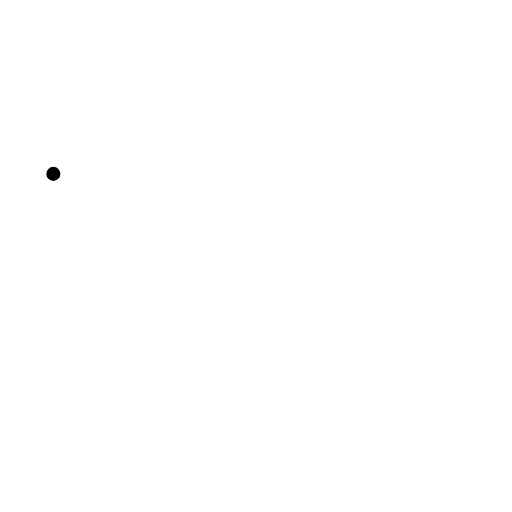
t = 0.00 s
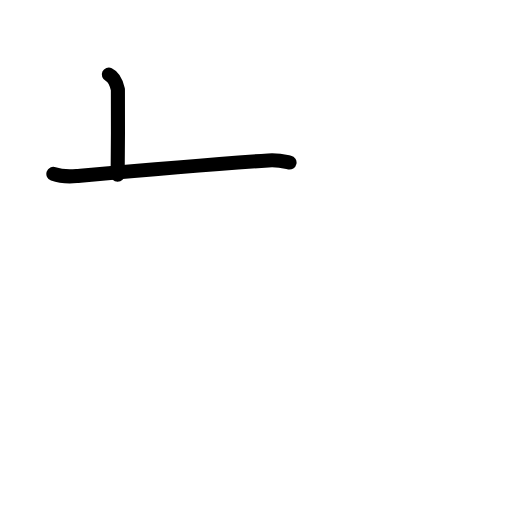
t = 1.63 s
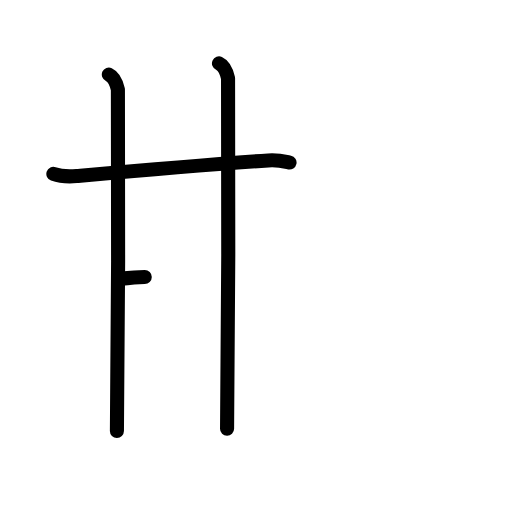
t = 3.25 s
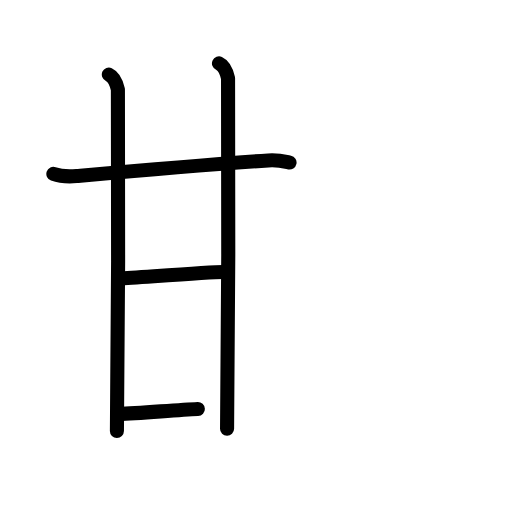
t = 4.75 s
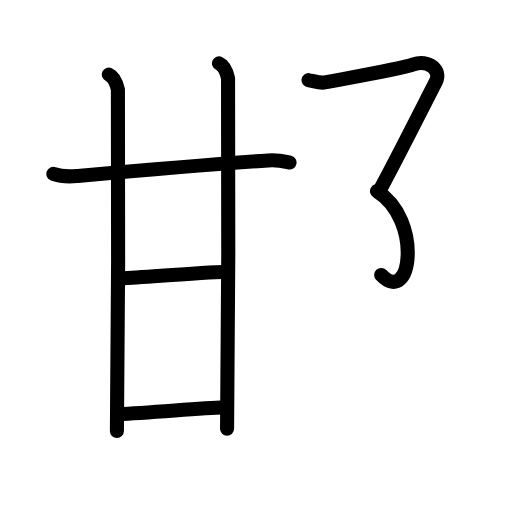
t = 6.50 s
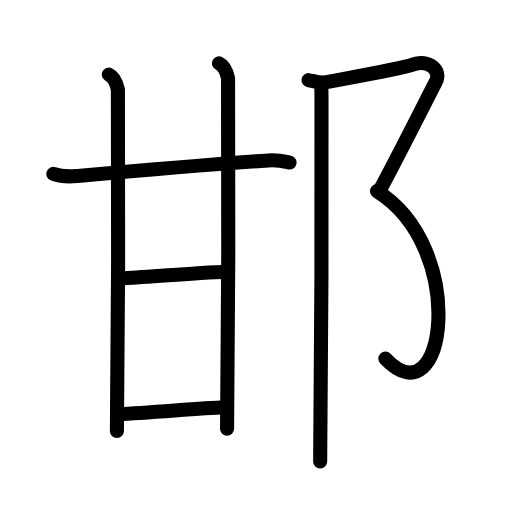
t = 8.00 s

The animated SVG that drew these frames (rendered in a browser with its animation timeline set to each time). Animation: 22 SMIL elements (animate=22); one cycle of 8.00 s.

<?xml version="1.0" encoding="UTF-8"?>
<!--
AniKanjiVG is licensed by CC-BY-SA Paul C. Sommerhoff (https://bitbucket.org/sommerhoff/anikanjivg).
AniKanjiVG uses KanjiVG which is licensed by CC-BY-SA Ulrich Apel (http://kanjivg.tagaini.net).
See also http://creativecommons.org/licenses/by-sa/3.0/
-->
<svg xmlns:kvg='http://kanjivg.tagaini.net' xmlns='http://www.w3.org/2000/svg' width='109' height='109' viewBox='0 0 109 109' style='fill:none;stroke:#000000;stroke-width:3;stroke-linecap:round;stroke-linejoin:round;' id="kvg:kanji_090af"><g id="kvg:090af" kvg:element="邯"><g id="kvg:090af-g1" kvg:element="甘" kvg:position="left"><g id="kvg:090af-g2" kvg:element="廿" kvg:part="1"><g id="kvg:090af-g3" kvg:element="十"><path id="kvg:090af-s1" kvg:type="㇐" d="M11.36,37.02c1.29,0.46,3.67,0.57,4.96,0.46c9.52-0.84,25.18-2.23,40.79-3.33c2.15-0.15,3.45,0.22,4.53,0.45"><animate attributeName="d" begin="0.0s" dur="0.3333333333333333s" from="M11.36,37.02C11.36,37.02,11.36,37.02,11.36,37.02" to="M11.36,37.02c1.29,0.46,3.67,0.57,4.96,0.46" />
<animate attributeName="d" begin="0.3333333333333333s" dur="0.3333333333333333s" from="M11.36,37.02c1.29,0.46,3.67,0.57,4.96,0.46c0,0,0,0,0,0,0" to="M11.36,37.02c1.29,0.46,3.67,0.57,4.96,0.46c9.52-0.84,25.18-2.23,40.79-3.33" />
<animate attributeName="d" begin="0.6666666666666666s" dur="0.3333333333333333s" from="M11.36,37.02c1.29,0.46,3.67,0.57,4.96,0.46c9.52-0.84,25.18-2.23,40.79-3.33c0,0,0,0,0,0,0" to="M11.36,37.02c1.29,0.46,3.67,0.57,4.96,0.46c9.52-0.84,25.18-2.23,40.79-3.33c2.15-0.15,3.45,0.22,4.53,0.45" />
</path>
<path id="kvg:090af-s2" kvg:type="㇑" d="M23.17,15.87c1.07,0.49,1.71,2.19,1.93,3.17c0.21,0.98,0,66.62-0.21,72.71"><animate attributeName="d" begin="1.0s" dur="0.5s" from="M23.17,15.87C23.17,15.87,23.17,15.87,23.17,15.87" to="M23.17,15.87c1.07,0.49,1.71,2.19,1.93,3.17" />
<animate attributeName="d" begin="1.5s" dur="0.5s" from="M23.17,15.87c1.07,0.49,1.71,2.19,1.93,3.17c0,0,0,0,0,0,0" to="M23.17,15.87c1.07,0.49,1.71,2.19,1.93,3.17c0.21,0.98,0,66.62-0.21,72.71" />
<animate attributeName="d" begin="0s" dur="1.0s" from="M-100,-100" to="M-100,-100" />
</path>
</g>
<path id="kvg:090af-s3" kvg:type="㇑" d="M46.62,13.5c1.07,0.49,1.71,2.19,1.93,3.17c0.21,0.98,0,68.51-0.21,74.6"><animate attributeName="d" begin="2.0s" dur="0.5s" from="M46.62,13.5C46.62,13.5,46.62,13.5,46.62,13.5" to="M46.62,13.5c1.07,0.49,1.71,2.19,1.93,3.17" />
<animate attributeName="d" begin="2.5s" dur="0.5s" from="M46.62,13.5c1.07,0.49,1.71,2.19,1.93,3.17c0,0,0,0,0,0,0" to="M46.62,13.5c1.07,0.49,1.71,2.19,1.93,3.17c0.21,0.98,0,68.51-0.21,74.6" />
<animate attributeName="d" begin="0s" dur="2.0s" from="M-100,-100" to="M-100,-100" />
</path>
</g>
<path id="kvg:090af-s4" kvg:type="㇐" d="M25.26,59.34c5.49-0.34,19.28-1.43,22.23-1.43"><animate attributeName="d" begin="3.0s" dur="1.0s" from="M25.26,59.34C25.26,59.34,25.26,59.34,25.26,59.34" to="M25.26,59.34c5.49-0.34,19.28-1.43,22.23-1.43" />
<animate attributeName="d" begin="0s" dur="3.0s" from="M-100,-100" to="M-100,-100" />
</path>
<g id="kvg:090af-g4" kvg:element="廿" kvg:part="2"><path id="kvg:090af-s5" kvg:type="㇐" d="M25.26,88.15c6.4-0.24,16.58-1.21,22.48-1.45"><animate attributeName="d" begin="4.0s" dur="1.0s" from="M25.26,88.15C25.26,88.15,25.26,88.15,25.26,88.15" to="M25.26,88.15c6.4-0.24,16.58-1.21,22.48-1.45" />
<animate attributeName="d" begin="0s" dur="4.0s" from="M-100,-100" to="M-100,-100" />
</path>
</g>
</g>
<g id="kvg:090af-g5" kvg:element="⻏" kvg:variant="true" kvg:original="邑" kvg:position="right" kvg:radical="general"><path id="kvg:090af-s6" kvg:type="㇇" d="M65.67,17.06c0.85,0.09,2.36,0.7,3.45,0.49c4.71-0.91,16.42-2.94,18.9-3.85c3.05-1.12,6.11,1.12,4.75,3.73s-8.52,16.82-12,23.22"><animate attributeName="d" begin="5.0s" dur="0.3333333333333333s" from="M65.67,17.06C65.67,17.06,65.67,17.06,65.67,17.06" to="M65.67,17.06c0.85,0.09,2.36,0.7,3.45,0.49" />
<animate attributeName="d" begin="5.333333333333333s" dur="0.3333333333333333s" from="M65.67,17.06c0.85,0.09,2.36,0.7,3.45,0.49c0,0,0,0,0,0,0" to="M65.67,17.06c0.85,0.09,2.36,0.7,3.45,0.49c4.71-0.91,16.42-2.94,18.9-3.85" />
<animate attributeName="d" begin="5.666666666666667s" dur="0.3333333333333333s" from="M65.67,17.06c0.85,0.09,2.36,0.7,3.45,0.49c4.71-0.91,16.42-2.94,18.9-3.85c0,0,0,0,0,0,0" to="M65.67,17.06c0.85,0.09,2.36,0.7,3.45,0.49c4.71-0.91,16.42-2.94,18.9-3.85c3.05-1.12,6.11,1.12,4.75,3.73s-8.52,16.82-12,23.22" />
<animate attributeName="d" begin="0s" dur="5.0s" from="M-100,-100" to="M-100,-100" />
</path>
<path id="kvg:090af-s7" kvg:type="㇕va" d="M80.26,40.71C99.75,52.75,95,90,82.04,76.35"><animate attributeName="d" begin="6.0s" dur="1.0s" from="M80.26,40.71C80.26,40.71,80.26,40.71,80.26,40.71" to="M80.26,40.71C99.75,52.75,95,90,82.04,76.35" />
<animate attributeName="d" begin="0s" dur="6.0s" from="M-100,-100" to="M-100,-100" />
</path>
<path id="kvg:090af-s8" kvg:type="㇑" d="M68.39,18.05c0.02,0.11,0.04,1.48,0.05,2.94c0.12,12.9-0.08,70.97-0.28,77.25"><animate attributeName="d" begin="7.0s" dur="0.5s" from="M68.39,18.05C68.39,18.05,68.39,18.05,68.39,18.05" to="M68.39,18.05c0.02,0.11,0.04,1.48,0.05,2.94" />
<animate attributeName="d" begin="7.5s" dur="0.5s" from="M68.39,18.05c0.02,0.11,0.04,1.48,0.05,2.94c0,0,0,0,0,0,0" to="M68.39,18.05c0.02,0.11,0.04,1.48,0.05,2.94c0.12,12.9-0.08,70.97-0.28,77.25" />
<animate attributeName="d" begin="0s" dur="7.0s" from="M-100,-100" to="M-100,-100" />
</path>
</g>
</g>
</svg>
